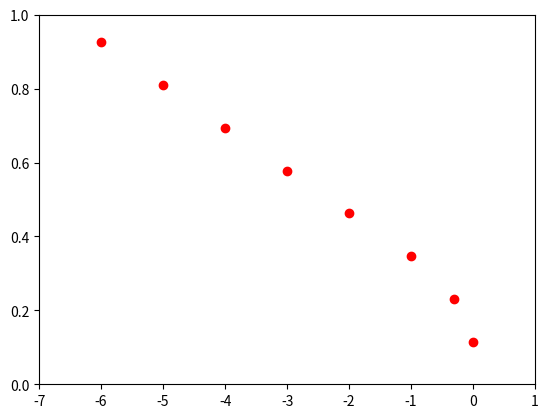

Source code (Python):
import math
import matplotlib.pyplot as plt

def plot():
    error_rates = {1: 0.11559541604384654, 0.5: 0.2311908320876931, 0.1: 0.34678624813153963, 0.01: 0.4623816641753862,
              0.0010000000000000002: 0.5779770802192327, 0.00010000000000000002: 0.6935724962630793,
              1.0000000000000003e-05: 0.8091679123069258, 1.0000000000000004e-06: 0.9247633283507724}
    lamda = []
    error = []
    for key in error_rates:
        lamda.append(math.log(key,10))
        error.append(error_rates.get(key))
    print(lamda,"\n",error)
    plt.plot(lamda, error, 'ro')
    plt.axis([-7, 1, 0, 1])
    plt.show()


plot()
